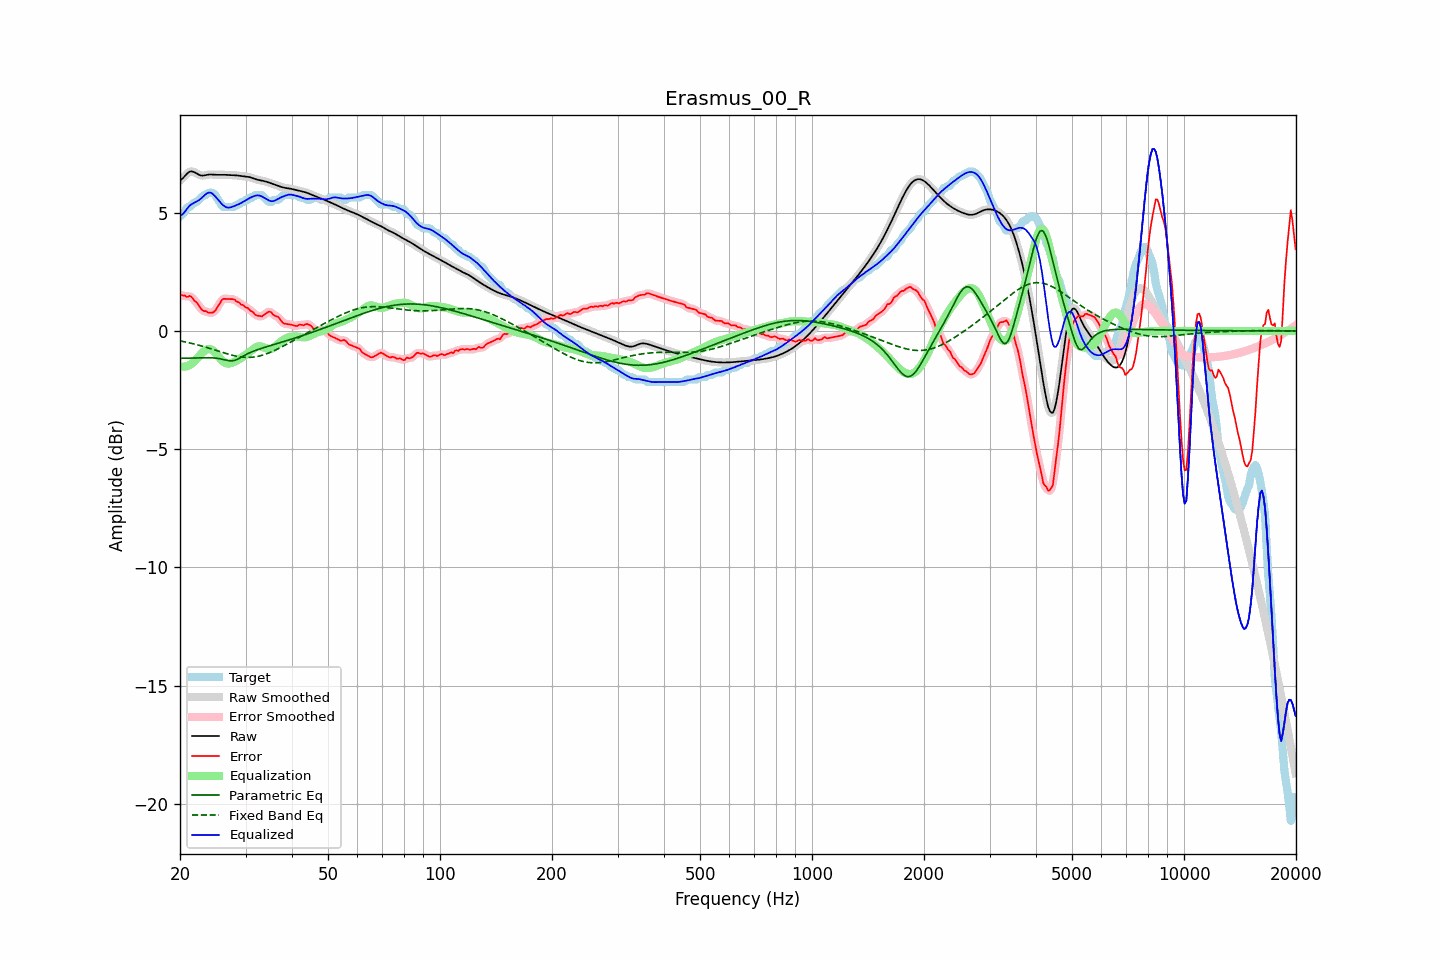

The file beside this chart, header and first rows:
frequency, raw, error, smoothed, error_smoothed, equalization, parametric_eq, fixed_band_eq, equalized_raw, equalized_smoothed, target
20.00, 6.36, 1.52, 6.35, 1.53, -1.50, -1.16, -0.42, 4.87, 4.86, 4.84
20.20, 6.41, 1.52, 6.42, 1.51, -1.51, -1.15, -0.43, 4.90, 4.91, 4.89
20.40, 6.47, 1.50, 6.49, 1.49, -1.51, -1.15, -0.45, 4.96, 4.97, 4.98
20.61, 6.55, 1.50, 6.55, 1.48, -1.51, -1.15, -0.46, 5.04, 5.04, 5.05
20.81, 6.63, 1.44, 6.63, 1.47, -1.49, -1.15, -0.48, 5.13, 5.13, 5.19
21.02, 6.69, 1.45, 6.69, 1.47, -1.47, -1.15, -0.49, 5.22, 5.22, 5.24
21.23, 6.74, 1.49, 6.73, 1.46, -1.44, -1.15, -0.51, 5.30, 5.29, 5.25
21.44, 6.75, 1.45, 6.75, 1.43, -1.40, -1.14, -0.52, 5.35, 5.35, 5.31
21.66, 6.74, 1.37, 6.74, 1.38, -1.35, -1.14, -0.54, 5.39, 5.39, 5.36
21.87, 6.71, 1.28, 6.71, 1.30, -1.28, -1.14, -0.56, 5.43, 5.43, 5.44
22.09, 6.67, 1.23, 6.67, 1.22, -1.21, -1.14, -0.57, 5.46, 5.46, 5.44
22.31, 6.63, 1.15, 6.63, 1.14, -1.13, -1.14, -0.59, 5.50, 5.50, 5.48
22.54, 6.60, 1.04, 6.60, 1.05, -1.05, -1.13, -0.61, 5.54, 5.54, 5.56
22.76, 6.58, 0.94, 6.58, 0.95, -0.98, -1.13, -0.63, 5.60, 5.60, 5.63
22.99, 6.57, 0.88, 6.57, 0.88, -0.91, -1.13, -0.65, 5.66, 5.66, 5.69
23.22, 6.58, 0.83, 6.58, 0.85, -0.85, -1.13, -0.67, 5.72, 5.72, 5.74
23.45, 6.59, 0.85, 6.59, 0.82, -0.81, -1.13, -0.69, 5.78, 5.78, 5.74
23.69, 6.60, 0.80, 6.60, 0.80, -0.78, -1.13, -0.71, 5.83, 5.83, 5.81
23.92, 6.61, 0.77, 6.61, 0.78, -0.76, -1.13, -0.73, 5.85, 5.85, 5.84
24.16, 6.62, 0.77, 6.62, 0.76, -0.77, -1.13, -0.75, 5.85, 5.85, 5.84
24.40, 6.62, 0.77, 6.62, 0.77, -0.80, -1.14, -0.77, 5.81, 5.81, 5.84
24.65, 6.61, 0.80, 6.61, 0.81, -0.85, -1.14, -0.79, 5.76, 5.76, 5.81
24.89, 6.61, 0.86, 6.61, 0.88, -0.92, -1.15, -0.81, 5.69, 5.69, 5.75
25.14, 6.60, 0.98, 6.60, 0.97, -1.00, -1.16, -0.84, 5.60, 5.60, 5.62
25.39, 6.60, 1.09, 6.60, 1.08, -1.08, -1.17, -0.86, 5.52, 5.52, 5.51
25.65, 6.60, 1.18, 6.60, 1.20, -1.16, -1.18, -0.88, 5.44, 5.44, 5.42
25.91, 6.60, 1.31, 6.60, 1.29, -1.24, -1.19, -0.90, 5.37, 5.37, 5.29
26.16, 6.60, 1.36, 6.60, 1.35, -1.30, -1.21, -0.92, 5.31, 5.31, 5.24
26.43, 6.60, 1.36, 6.60, 1.37, -1.34, -1.22, -0.94, 5.26, 5.26, 5.24
26.69, 6.60, 1.35, 6.60, 1.36, -1.37, -1.24, -0.96, 5.23, 5.23, 5.24
26.96, 6.60, 1.35, 6.60, 1.35, -1.38, -1.25, -0.98, 5.22, 5.22, 5.24
27.23, 6.59, 1.35, 6.59, 1.35, -1.37, -1.26, -1.00, 5.22, 5.22, 5.24
27.50, 6.59, 1.35, 6.59, 1.35, -1.35, -1.27, -1.02, 5.24, 5.24, 5.24
27.77, 6.59, 1.34, 6.59, 1.34, -1.33, -1.26, -1.04, 5.26, 5.26, 5.24
28.05, 6.58, 1.33, 6.58, 1.31, -1.30, -1.24, -1.05, 5.29, 5.29, 5.26
28.33, 6.58, 1.25, 6.58, 1.28, -1.26, -1.22, -1.07, 5.32, 5.32, 5.33
28.62, 6.57, 1.23, 6.57, 1.22, -1.23, -1.19, -1.08, 5.34, 5.34, 5.34
28.90, 6.56, 1.19, 6.56, 1.18, -1.19, -1.15, -1.09, 5.38, 5.38, 5.37
29.19, 6.55, 1.11, 6.55, 1.14, -1.14, -1.11, -1.10, 5.41, 5.41, 5.44
29.48, 6.54, 1.10, 6.55, 1.08, -1.10, -1.07, -1.11, 5.45, 5.45, 5.44
29.78, 6.54, 1.05, 6.54, 1.04, -1.05, -1.04, -1.11, 5.49, 5.49, 5.49
30.08, 6.53, 0.98, 6.53, 1.01, -1.00, -1.00, -1.12, 5.53, 5.53, 5.54
30.38, 6.52, 0.98, 6.52, 0.96, -0.95, -0.97, -1.12, 5.57, 5.57, 5.54
30.68, 6.51, 0.92, 6.51, 0.91, -0.90, -0.93, -1.12, 5.61, 5.61, 5.59
30.99, 6.49, 0.85, 6.49, 0.87, -0.85, -0.90, -1.11, 5.64, 5.64, 5.64
31.30, 6.47, 0.82, 6.47, 0.80, -0.79, -0.87, -1.11, 5.67, 5.67, 5.64
31.61, 6.44, 0.75, 6.44, 0.74, -0.74, -0.85, -1.10, 5.70, 5.70, 5.70
31.93, 6.42, 0.67, 6.42, 0.69, -0.70, -0.82, -1.09, 5.72, 5.72, 5.74
32.24, 6.40, 0.65, 6.40, 0.65, -0.67, -0.80, -1.08, 5.73, 5.73, 5.74
32.57, 6.38, 0.64, 6.38, 0.63, -0.65, -0.77, -1.07, 5.73, 5.73, 5.74
32.89, 6.37, 0.62, 6.37, 0.62, -0.65, -0.75, -1.05, 5.72, 5.72, 5.74
33.22, 6.36, 0.62, 6.36, 0.63, -0.67, -0.73, -1.03, 5.69, 5.69, 5.74
33.55, 6.34, 0.67, 6.34, 0.66, -0.69, -0.71, -1.01, 5.65, 5.65, 5.67
33.89, 6.33, 0.72, 6.32, 0.72, -0.72, -0.68, -0.99, 5.61, 5.61, 5.61
34.23, 6.30, 0.77, 6.30, 0.77, -0.74, -0.66, -0.96, 5.57, 5.57, 5.54
34.57, 6.28, 0.81, 6.28, 0.81, -0.75, -0.64, -0.94, 5.53, 5.53, 5.47
34.92, 6.26, 0.81, 6.26, 0.80, -0.76, -0.62, -0.91, 5.50, 5.50, 5.44
35.27, 6.23, 0.78, 6.23, 0.76, -0.75, -0.60, -0.88, 5.49, 5.49, 5.46
35.62, 6.21, 0.68, 6.21, 0.70, -0.72, -0.58, -0.85, 5.49, 5.49, 5.53
35.97, 6.19, 0.64, 6.19, 0.66, -0.68, -0.56, -0.82, 5.51, 5.51, 5.54
... 635 more rows
